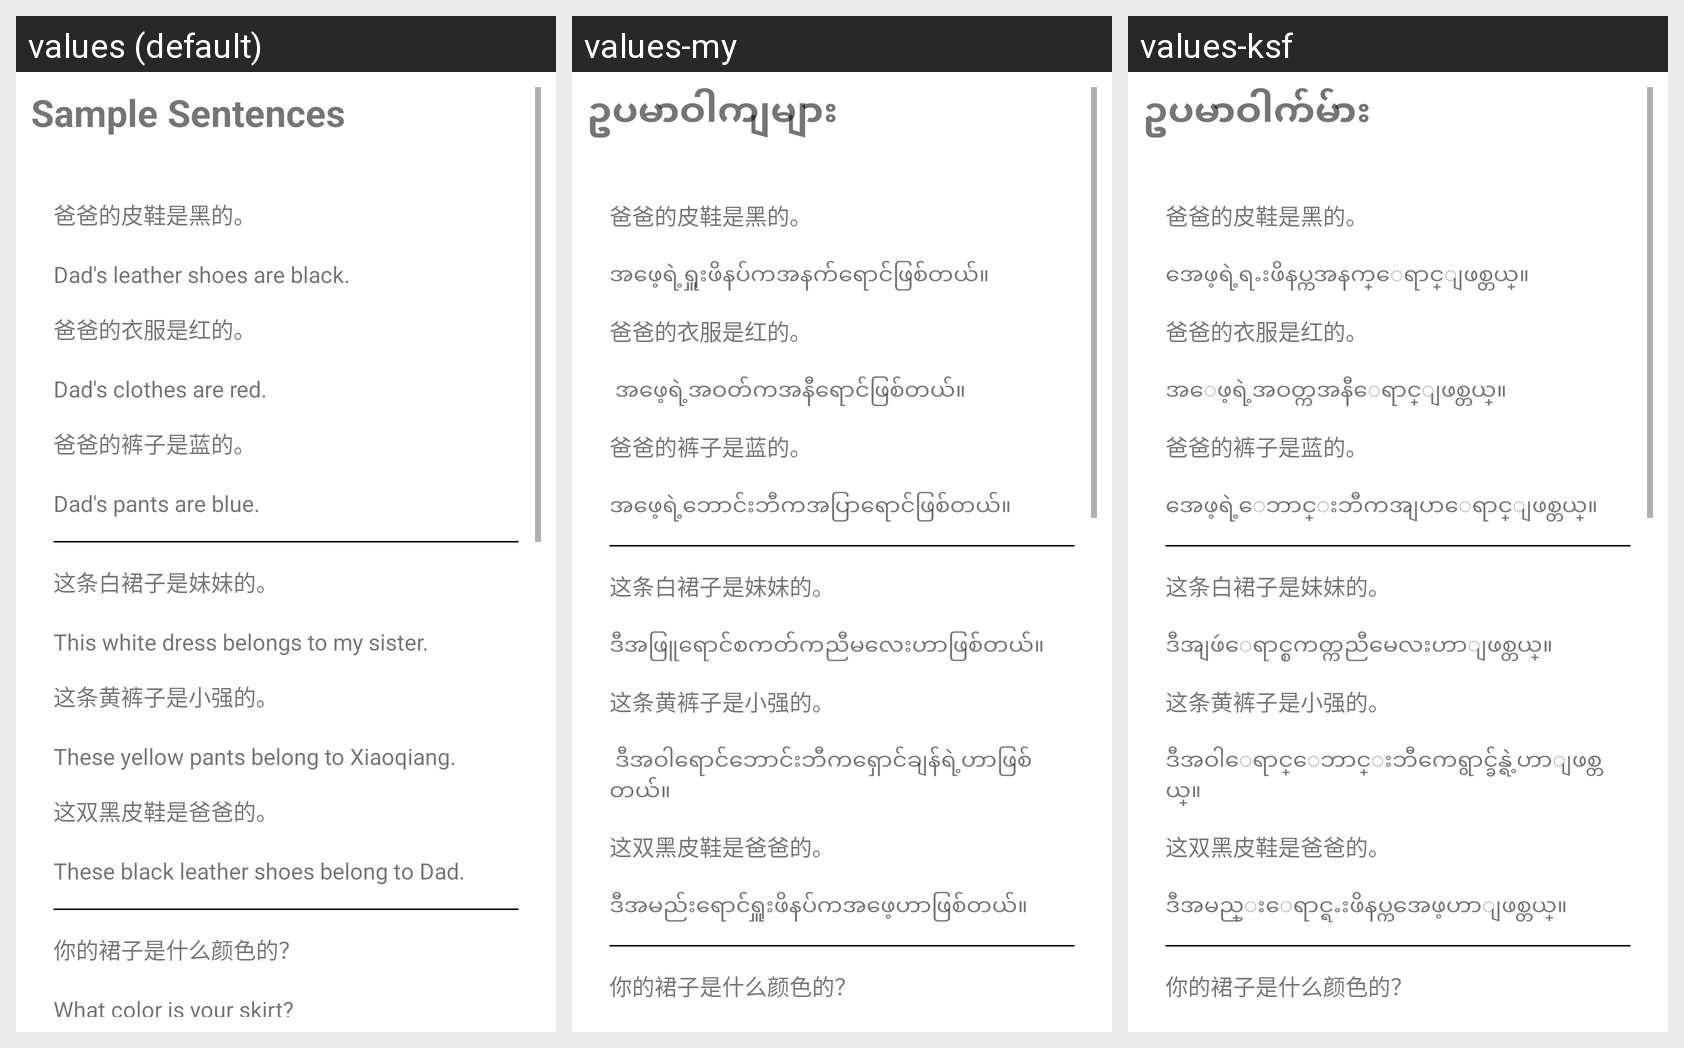

Translations of the strings shown on this Android screen, per locale in the grid:
Android screen res/layout/fragment_reading7.xml rendered under 3 locales, left to right: values (default), values-my, values-ksf. Device: Nexus 5 (rendered at 1080×1920; each locale shown at half size, 540×960, under a caption strip naming it); theme Theme.Hanyu2.
Strings drawn on this screen, with the default value and each locale's value (text and hints the layout hard-codes, and strings that could not be matched under every locale, appear in the picture but are not listed):

sample_sentences
  values: Sample Sentences
  values-my: ဥပမာဝါကျများ
  values-ksf: ဥပမာဝါက်မ်ား

l7s1
  values: Dad's leather shoes are black.
  values-my: အဖေ့ရဲ့ရှူးဖိနပ်ကအနက်ရောင်ဖြစ်တယ်။
  values-ksf: အေဖ့ရဲ့ရႉးဖိနပ္ကအနက္ေရာင္ျဖစ္တယ္။

l7s2
  values: Dad's clothes are red.
  values-my:  အ‌ဖေ့ရဲ့အဝတ်ကအနီရောင်ဖြစ်တယ်။
  values-ksf: အ‌ေဖ့ရဲ့အဝတ္ကအနီေရာင္ျဖစ္တယ္။

l7s3
  values: Dad's pants are blue.
  values-my: အဖေ့ရဲ့ဘောင်းဘီကအပြာရောင်ဖြစ်တယ်။
  values-ksf: အေဖ့ရဲ့ေဘာင္းဘီကအျပာေရာင္ျဖစ္တယ္။

l7s4
  values: This white dress belongs to my sister.
  values-my: ဒီအဖြူရောင်စကတ်ကညီမလေးဟာဖြစ်တယ်။
  values-ksf: ဒီအျဖဴေရာင္စကတ္ကညီမေလးဟာျဖစ္တယ္။

l7s5
  values: These yellow pants belong to Xiaoqiang.
  values-my:  ဒီအဝါရောင်ဘောင်းဘီကရှောင်ချန်ရဲ့ဟာဖြစ်တယ်။
  values-ksf: ဒီအဝါေရာင္ေဘာင္းဘီကေရွာင္ခ်န္ရဲ့ဟာျဖစ္တယ္။

l7s6
  values: These black leather shoes belong to Dad.
  values-my: ဒီအမည်းရောင်ရှူးဖိနပ်ကအဖေ့ဟာဖြစ်တယ်။ 
  values-ksf: ဒီအမည္းေရာင္ရႉးဖိနပ္ကအေဖ့ဟာျဖစ္တယ္။
